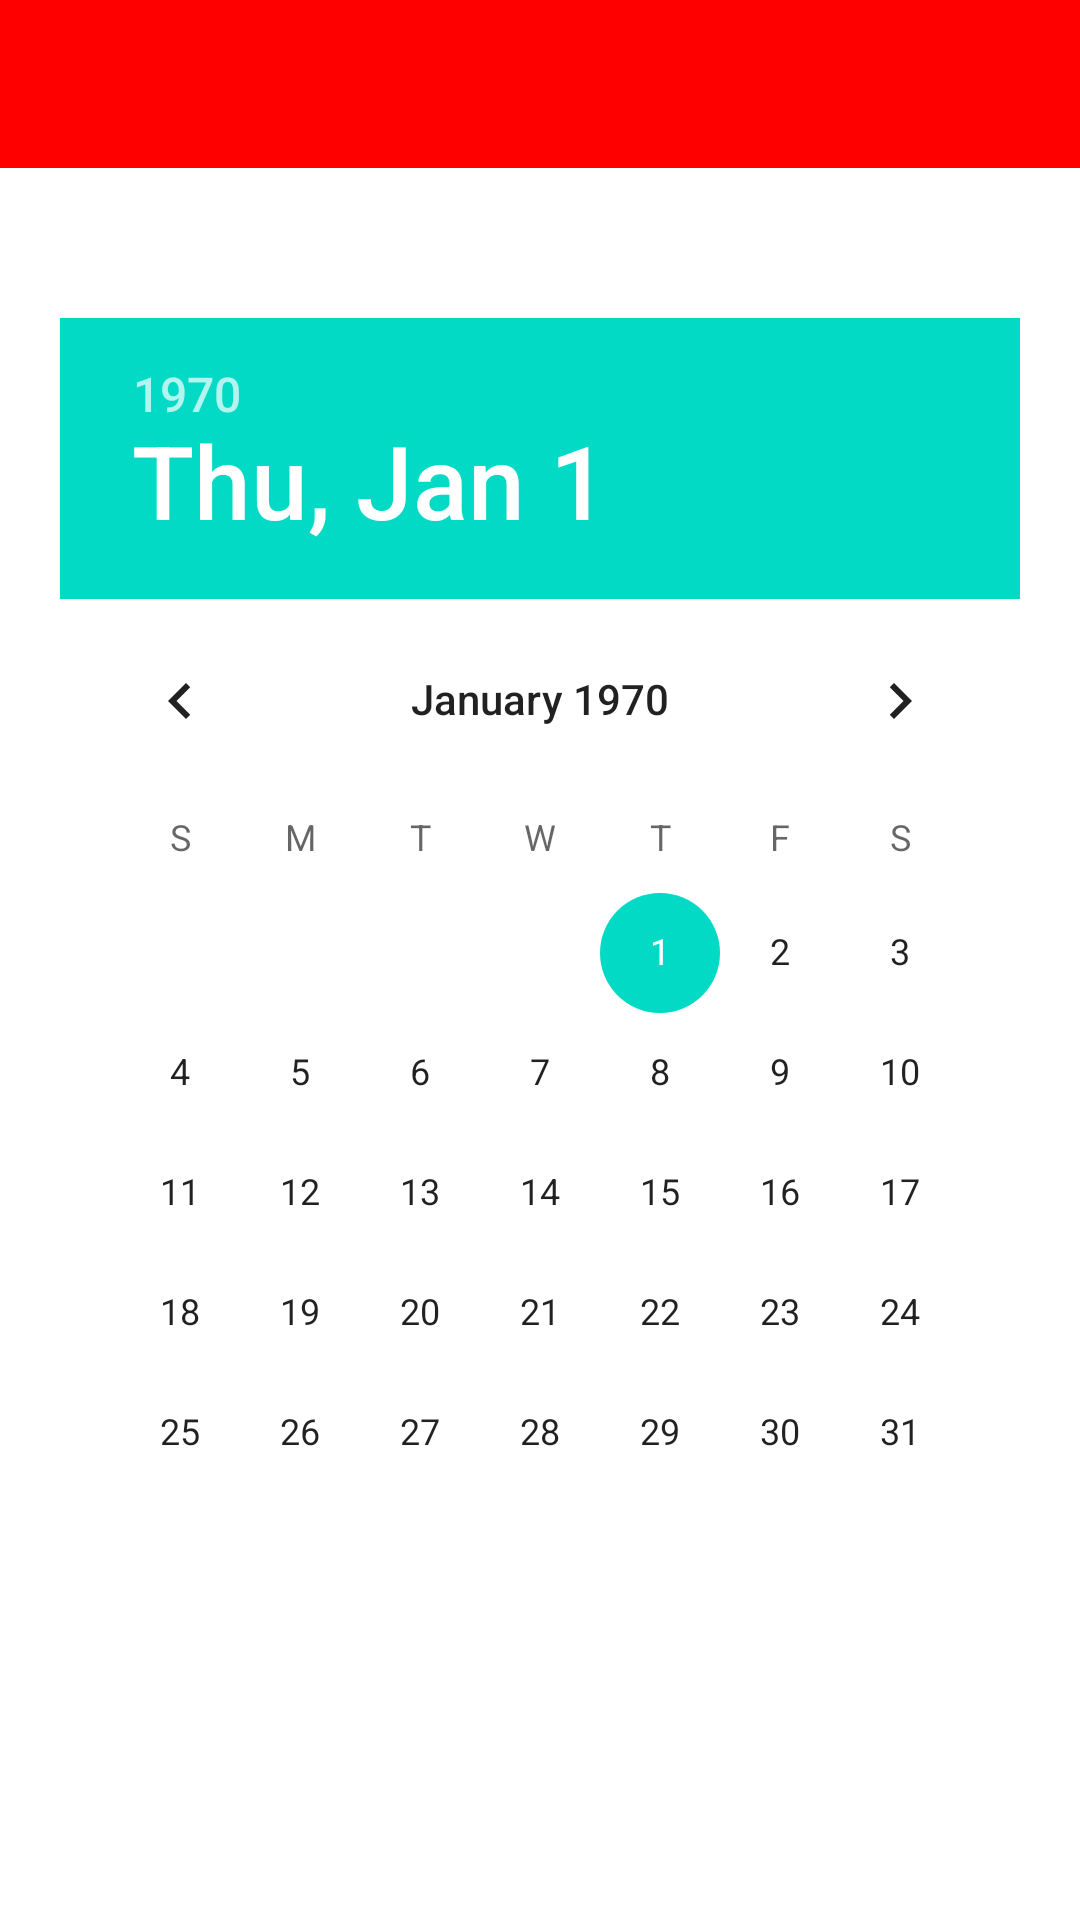

Reconstruct the res/layout file that produces this screen, plus the resources it refers to.
<!-- AndroidManifest.xml: application theme Theme.MoApp -->
<!-- res/layout/activity_create_group.xml -->
<?xml version="1.0" encoding="utf-8"?>
<LinearLayout xmlns:android="http://schemas.android.com/apk/res/android"
    xmlns:app="http://schemas.android.com/apk/res-auto"
    xmlns:tools="http://schemas.android.com/tools"
    android:layout_width="match_parent"
    android:layout_height="match_parent"
    android:orientation="vertical"
    tools:context=".CreateGroupFromActivity">
    <androidx.appcompat.widget.Toolbar
        android:id="@+id/toolbar"
        android:layout_width="match_parent"
        android:layout_height="wrap_content"
        android:background="#FF0000"
        app:titleTextColor="#FFFFFF"/>
    <LinearLayout
        android:layout_width="match_parent"
        android:layout_height="match_parent"
        android:orientation="vertical"
        android:padding="20dp">
        <DatePicker
            android:id="@+id/datePicker"
            android:layout_width="wrap_content"
            android:layout_height="wrap_content"
            android:layout_marginTop="30dp"/>

        <androidx.appcompat.widget.AppCompatButton
            android:id="@+id/setFromBtn"
            android:layout_width="match_parent"
            android:layout_height="48dp"
            android:layout_marginTop="100dp"
            android:layout_marginBottom="52dp"
            android:background="@drawable/bg_button"
            android:text="다음"
            android:textColor="@color/white"
            android:textSize="15sp"/>
    </LinearLayout>
</LinearLayout>
<!-- resources referenced by this layout -->
<resources>
  <color name="white">#FFFFFFFF</color>
  <!-- drawable bg_button (drawable) -->
  <?xml version="1.0" encoding="utf-8"?>
  <shape xmlns:android="http://schemas.android.com/apk/res/android"
      android:shape="rectangle" android:padding = "5dp">
      <solid android:color="#C62E2E" />
      <corners
          android:bottomLeftRadius="30dp"
          android:bottomRightRadius="30dp"
          android:topLeftRadius="30dp"
          android:topRightRadius="30dp" />
  </shape>
  <style name="Theme.MoApp" parent="Theme.MaterialComponents.DayNight.DarkActionBar">
  
      </style>
</resources>
